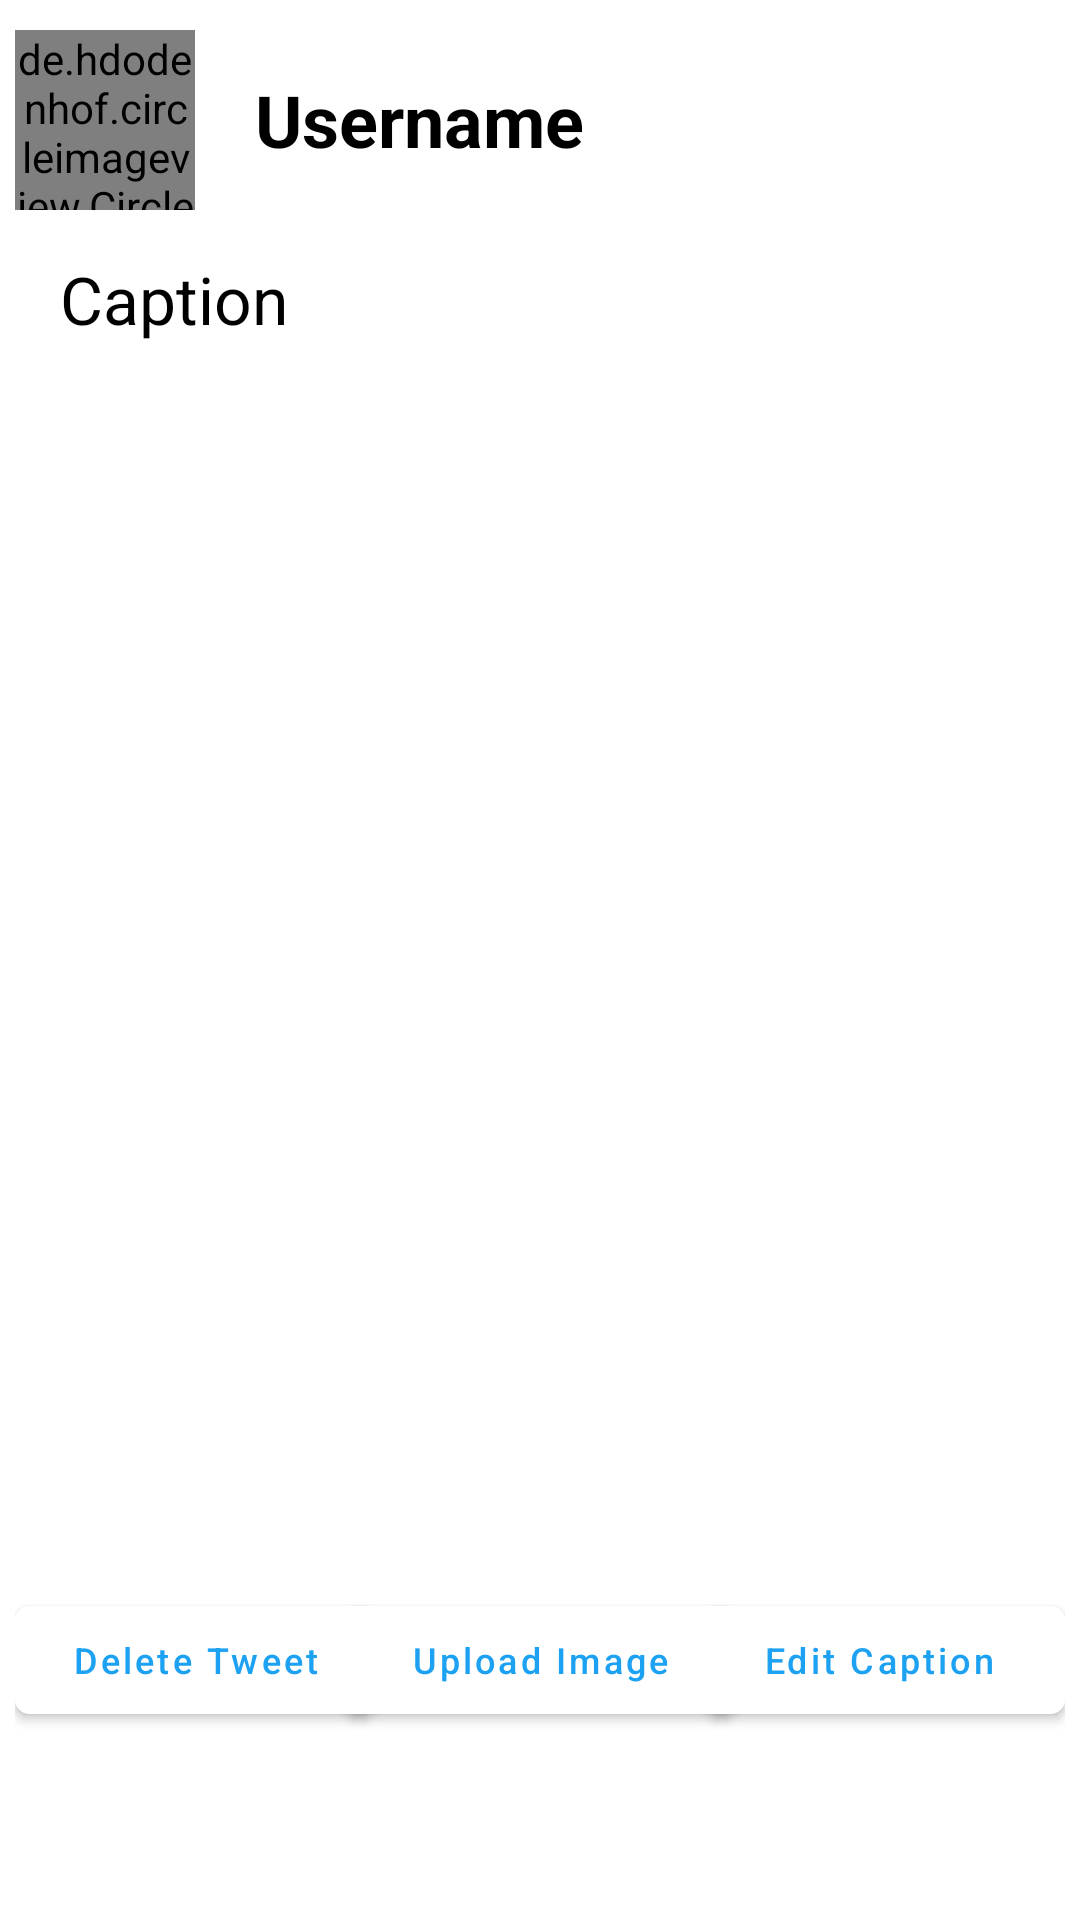

This screen was rendered from an Android layout file. Write that file and the resources it references.
<!-- AndroidManifest.xml: application theme Theme.Uas_ppk -->
<!-- res/layout/activity_detail_content.xml -->
<?xml version="1.0" encoding="utf-8"?>
<LinearLayout
    xmlns:android="http://schemas.android.com/apk/res/android"
    xmlns:app="http://schemas.android.com/apk/res-auto"
    xmlns:tools="http://schemas.android.com/tools"
    android:layout_width="match_parent"
    android:layout_height="match_parent"
    tools:context=".DetailContentActivity"
    android:orientation="vertical">

    <androidx.constraintlayout.widget.ConstraintLayout
        android:layout_width="match_parent"
        android:layout_height="wrap_content"
        android:layout_marginVertical="10dp"
        android:layout_marginHorizontal="5dp">

        <de.hdodenhof.circleimageview.CircleImageView
            xmlns:app="http://schemas.android.com/apk/res-auto"
            android:id="@+id/profile_image"
            android:layout_width="60dp"
            android:layout_height="60dp"
            android:src="@drawable/ic_launcher_background"
            app:civ_border_width="2dp"
            app:civ_border_color="#ffffff"
            app:layout_constraintStart_toStartOf="parent"
            app:layout_constraintTop_toTopOf="parent"
            />

        <LinearLayout
            android:layout_width="match_parent"
            android:layout_height="60dp"
            android:orientation="vertical"
            android:id="@+id/lay_nim"
            app:layout_constraintStart_toStartOf="parent"
            app:layout_constraintEnd_toEndOf="parent"
            app:layout_constraintTop_toTopOf="parent"
            android:paddingLeft="70dp"
            >

        <TextView
            android:id="@+id/tv_username"
            android:layout_width="wrap_content"
            android:layout_height="match_parent"
            android:paddingHorizontal="10dp"
            android:text="Username"
            android:textSize="24sp"
            android:textStyle="bold"
            android:gravity="center"
            android:textColor="@color/black"
            />
        </LinearLayout>

    </androidx.constraintlayout.widget.ConstraintLayout>

    <androidx.constraintlayout.widget.ConstraintLayout
        android:layout_width="match_parent"
        android:layout_height="wrap_content"
        android:layout_marginVertical="5dp"
        android:layout_marginHorizontal="10dp">

        <TextView
            android:id="@+id/tv_caption"
            android:layout_width="wrap_content"
            android:layout_height="wrap_content"
            android:paddingHorizontal="10dp"
            android:text="Caption"
            android:textSize="22sp"
            android:textStyle="normal"
            android:textColor="@color/black"
            app:layout_constraintStart_toStartOf="parent"
            app:layout_constraintTop_toTopOf="parent"
            app:layout_constraintBottom_toBottomOf="parent"/>

    </androidx.constraintlayout.widget.ConstraintLayout>

    <LinearLayout
        android:layout_width="match_parent"
        android:layout_height="wrap_content"
        android:layout_marginVertical="5dp"
        android:layout_marginHorizontal="10dp">

        <ImageView
            xmlns:app="http://schemas.android.com/apk/res-auto"
            android:id="@+id/image"
            android:layout_width="400dp"
            android:layout_height="400dp"
            android:src="@drawable/ic_launcher_background"
            app:civ_border_width="2dp"
            app:civ_border_color="#ffffff"
            app:layout_constraintStart_toStartOf="parent"
            app:layout_constraintTop_toTopOf="parent"
            />

    </LinearLayout>

    <androidx.constraintlayout.widget.ConstraintLayout
        android:layout_width="match_parent"
        android:layout_height="wrap_content"
        android:layout_marginHorizontal="5dp">

        <com.google.android.material.button.MaterialButton
            android:id="@+id/btn_delete"
            android:layout_width="120dp"
            android:layout_height="wrap_content"
            android:backgroundTint="@color/white"
            android:textColor="#1DA1F2"
            android:text="Delete Tweet"
            android:textSize="12dp"
            android:textAllCaps="false"
            app:cornerRadius="5dp"
            app:layout_constraintStart_toStartOf="parent"
            app:layout_constraintTop_toTopOf="parent"
            />

        <com.google.android.material.button.MaterialButton
            android:id="@+id/btn_upload"
            android:layout_width="130dp"
            android:layout_height="wrap_content"
            android:backgroundTint="@color/white"
            android:textColor="#1DA1F2"
            android:text="Upload Image"
            android:textSize="12dp"
            android:textAllCaps="false"
            app:cornerRadius="5dp"
            app:layout_constraintStart_toStartOf="parent"
            app:layout_constraintTop_toTopOf="parent"
            app:layout_constraintEnd_toEndOf="parent"
            />

        <com.google.android.material.button.MaterialButton
            android:id="@+id/btn_edit"
            android:layout_width="120dp"
            android:layout_height="wrap_content"
            android:backgroundTint="@color/white"
            android:textColor="#1DA1F2"
            android:text="Edit Caption "
            android:textSize="12dp"
            android:textAllCaps="false"
            app:cornerRadius="5dp"
            app:layout_constraintEnd_toEndOf="parent"
            app:layout_constraintTop_toTopOf="parent"
            />
    </androidx.constraintlayout.widget.ConstraintLayout>

</LinearLayout>
<!-- resources referenced by this layout -->
<resources>
  <style name="Theme.Uas_ppk" parent="Theme.MaterialComponents.DayNight.DarkActionBar">
          
          <item name="colorPrimary">#1DA1F2</item>
          <item name="colorPrimaryVariant">#1DA1F2</item>
          <item name="colorOnPrimary">@color/white</item>
          
          <item name="colorSecondary">#1DA1F2</item>
          <item name="colorSecondaryVariant">#1DA1F2</item>
          <item name="colorOnSecondary">@color/white</item>
          
          <item name="android:statusBarColor">?attr/colorPrimaryVariant</item>
          
      </style>
  <!-- not gathered from this repository: default colours our renderer supplied (Android Studio template values) -->
  <color name="black">#FF000000</color>
  <color name="white">#FFFFFFFF</color>
</resources>
